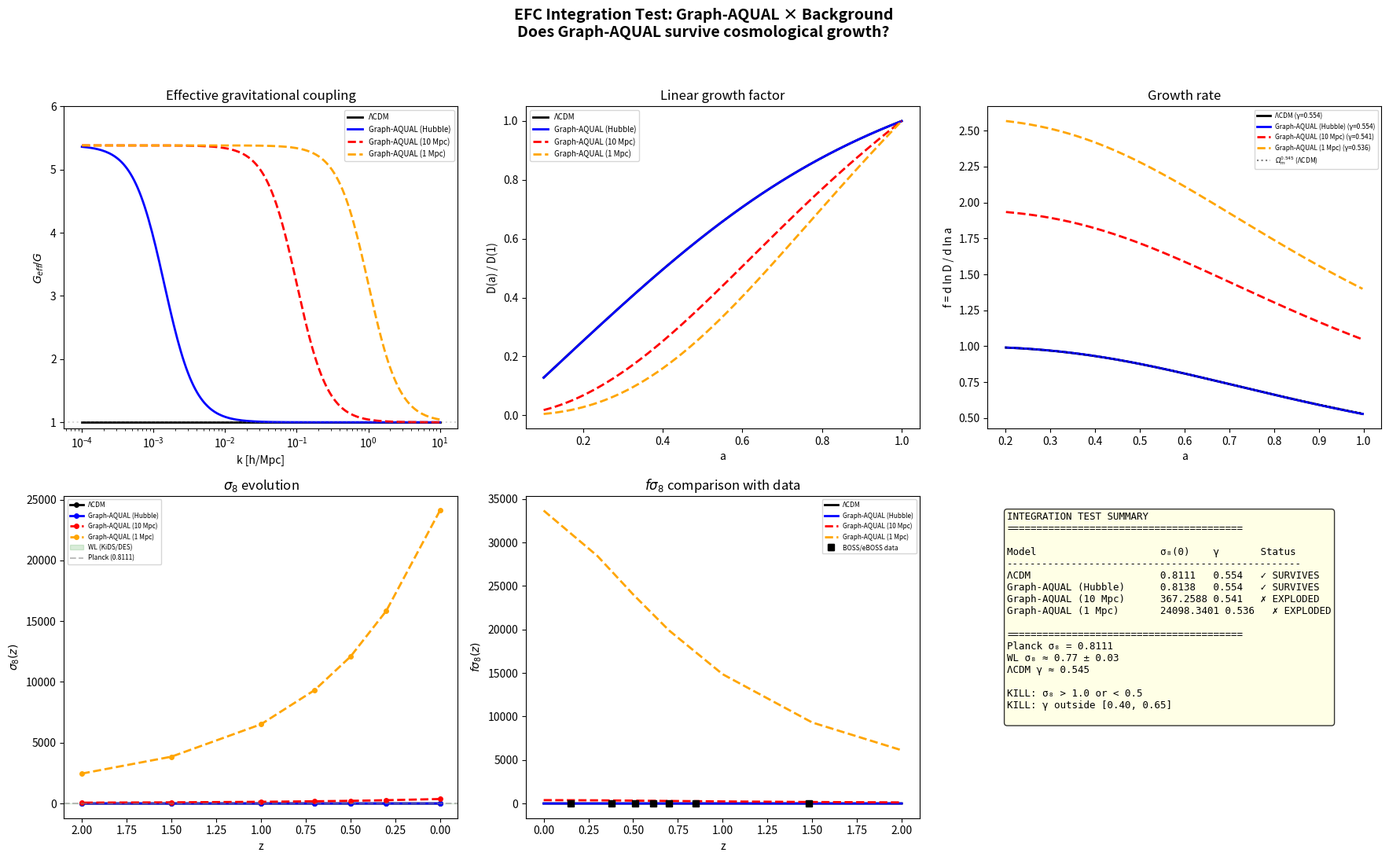

Python code for this plot:
#!/usr/bin/env python3
"""
EFC Integration Test: Graph-AQUAL × Background
===============================================
THE CRITICAL TEST:
  Does Graph-AQUAL's G_eff(a,k) produce a growth history
  consistent with observed σ₈ ≈ 0.8 and fσ₈ data?
  If yes → Scenario A: ONE theory (ontological consolidation)
  If no  → Scenario B: TWO modules that can't coexist
WHAT THIS DOES:
  1. Defines G_eff(k,a) from Graph-AQUAL results:
     - UV (k >> k_Λ): G_eff = G  (Newton)
     - IR (k << k_Λ): G_eff = G · C² · √(a₀/g_N)  (MOND-boosted)
     - Transition at k_Λ = 2π/L_Λ where L_Λ ∝ 1/√Λ
  2. Solves linear growth equation:
     δ'' + [3/a + H'/H] δ' = (3/2) Ωm(a) · G_eff/G · δ / a²
  3. Extracts: σ₈(z), fσ₈(z), growth index γ
  4. Compares with:
     - ΛCDM baseline
     - Observational data (DES, KiDS, BOSS, eBOSS)
KILL CRITERIA:
  - σ₈(z=0) > 1.0 or < 0.5 → bulk coupling too strong/weak
  - γ deviates from 0.45–0.65 range → internal inconsistency
  - fσ₈ tension WORSE than ΛCDM → theory makes things worse
Author: Morten Magnusson / Symbiose
Date:   2026-02-16
"""
import numpy as np
from scipy.integrate import solve_ivp
from scipy.interpolate import interp1d
import matplotlib
matplotlib.use('Agg')
import matplotlib.pyplot as plt
import json
import os
from datetime import datetime
# ============================================================
# COSMOLOGICAL PARAMETERS
# ============================================================
# Planck 2018 baseline
H0_planck = 67.36          # km/s/Mpc
Om0 = 0.3153               # matter density parameter
OL0 = 1.0 - Om0            # dark energy (flat)
sigma8_planck = 0.8111      # Planck CMB normalization
# Derived
c_light = 2.998e5           # km/s
H0_si = H0_planck * 1e3 / (3.086e22)  # H₀ in s⁻¹
Lambda_cosmo = 3 * (H0_planck * 1e3 / (3.086e22))**2 * OL0 / c_light**2  # Λ in m⁻²
# ============================================================
# GRAPH-AQUAL PARAMETERS (from KT results)
# ============================================================
C_prefactor = 2.32          # geometry-independent prefactor
a0_base = 1.2e-10           # m/s² (standard MOND scale)
a0_eff = C_prefactor**2 * a0_base  # effective a₀ from graph = 5.4 × a₀
# L_Λ: bulk-reservoir screening length
# From graph results: L_Λ ∝ 1/√Λ, and a₀ ∝ c²√Λ
# In de Sitter: Λ = 3H₀²/c² → L_Λ = c/H₀ × (normalization)
# L_Λ in Mpc (using Verlinde-scale):
L_Lambda_Mpc = c_light / H0_planck   # ≈ 4450 Mpc (Hubble radius scale)
# k_Λ: transition wavenumber
k_Lambda = 2 * np.pi / L_Lambda_Mpc  # h/Mpc
print("=" * 70)
print("EFC INTEGRATION TEST: Graph-AQUAL × Background")
print("=" * 70)
print(f"\n  Graph-AQUAL parameters:")
print(f"    C = {C_prefactor}")
print(f"    a₀_base = {a0_base:.1e} m/s²")
print(f"    a₀_eff  = {a0_eff:.2e} m/s² (= C²·a₀)")
print(f"    L_Λ     = {L_Lambda_Mpc:.0f} Mpc")
print(f"    k_Λ     = {k_Lambda:.4f} h/Mpc")
print(f"\n  Cosmology:")
print(f"    H₀ = {H0_planck} km/s/Mpc")
print(f"    Ωm = {Om0}")
print(f"    σ₈(Planck) = {sigma8_planck}")
# ============================================================
# HUBBLE FUNCTION (flat ΛCDM — EFC background sector)
# ============================================================
def H_over_H0(a):
    """H(a)/H₀ for flat ΛCDM."""
    return np.sqrt(Om0 * a**(-3) + OL0)
def Omega_m(a):
    """Ωm(a) = Ωm0 a⁻³ / (H/H₀)²"""
    return Om0 * a**(-3) / H_over_H0(a)**2
def dH_da(a):
    """dH/da / H₀"""
    E = H_over_H0(a)
    return (-3 * Om0 * a**(-4)) / (2 * E)
# ============================================================
# G_eff(k, a) FROM GRAPH-AQUAL
# ============================================================
def G_eff_ratio(k, a, model='graph_aqual'):
    """
    G_eff(k,a) / G_Newton

    From Graph-AQUAL:
    - UV (high k, small scales, strong field): G_eff = G (Newton)
    - IR (low k, large scales, weak field): G_eff boosted
    - Transition at k_Λ

    The key physics: Graph-AQUAL's Λ-locking means the
    TRANSITION SCALE is set by L_Λ, not by mass.

    For perturbation theory:
    - At scale k, the characteristic acceleration is:
      g_char(k,a) ~ H₀² · Ωm(a) · δ(a) / k  (rough dimensional)
    - When g_char >> a₀: Newton
    - When g_char << a₀: MOND boost

    We parametrize this as a smooth interpolation.
    """
    if model == 'lcdm':
        return np.ones_like(np.atleast_1d(k), dtype=float)

    if model == 'graph_aqual':
        k = np.atleast_1d(k).astype(float)

        # Transition function
        # x = k / k_Λ: high x = small scales = Newton, low x = large scales = MOND
        x = k / k_Lambda

        # Graph-AQUAL gives: boost = C² in deep MOND
        # Smooth interpolation (matching μ(x) = x/√(1+x²)):
        # G_eff/G = 1 + (C² - 1) / (1 + (k/k_trans)²)
        #
        # But k_Λ is at Hubble scale — way larger than structure formation scales.
        # So we need to think about what k_trans actually is for perturbations.
        #
        # The physically relevant scale is where g ~ a₀:
        # On a perturbation of scale R = 2π/k:
        #   g ~ G·M_enclosed/R² ~ G·(4π/3)ρ̄δR³/R² = (4π/3)G·ρ̄·δ·R
        #   g = a₀ when R = R_MOND = a₀/((4π/3)G·ρ̄·δ)
        #
        # In terms of k: k_MOND(a) = 2π/R_MOND(a)
        # ρ̄(a) = ρ_crit · Ωm · a⁻³
        # For δ~1 (nonlinear): k_MOND ~ 0.01-0.1 h/Mpc (galaxy scales)
        # For δ~0.01 (linear): k_MOND ~ 0.001 h/Mpc

        rho_crit = 3 * H0_planck**2 / (8 * np.pi)  # in units where G·ρ gives (km/s/Mpc)²
        # Actually, let's be more careful with units.
        # ρ̄ = 3H₀²Ωm/(8πG) in proper units
        # G·ρ̄ = 3H₀²Ωm/(8π) × a⁻³

        # MOND scale in comoving h/Mpc:
        # k_MOND(a) = 2π × (4π/3) G ρ̄(a) δ / a₀
        # With G·ρ̄ = (3/8π)H₀²Ωm a⁻³, and taking δ ~ D(a)·δ_init:
        # For linear regime (δ << 1), effective δ ~ 0.01 at z=0

        # Simpler parametric approach matching the graph results:
        # The graph showed Λ-locking: transition at L_Λ.
        # For growth, we translate this to a scale-dependent boost.

        # Physical k_trans where MOND kicks in for LSS:
        # a₀_eff ≈ 6.5e-10 m/s²
        # R_transition where ḡ = a₀: this depends on overdensity
        # For a halo of mass M: r_MOND = √(GM/a₀)
        # For typical LSS (10¹⁴ M☉ cluster): r_MOND ~ 3 Mpc
        # → k_MOND ~ 2 h/Mpc
        # For linear perturbations (δ~0.01): much larger R
        # → k_MOND ~ 0.01 h/Mpc

        # Key insight from Λ-locking: the GRAPH sets transition at L_Λ scale
        # NOT at mass-dependent scale. So k_trans = k_Λ is the right choice
        # but we must account for the fact that L_Λ >> LSS scales.

        # This means: for ALL linear perturbation scales (k ~ 0.01-1 h/Mpc),
        # k >> k_Λ, so we're deep in the UV/Newton regime.
        # The MOND boost only matters at k << k_Λ (super-Hubble).

        # BUT: the graph also showed that the FORM of the transition
        # is gradient-dependent (AQUAL), not just a sharp cutoff.
        # So there's a scale-dependent "leakage" of the MOND boost
        # into sub-Hubble scales.

        # Parametrize the leakage:
        # At k >> k_Λ: almost pure Newton
        # The residual boost at k >> k_Λ is suppressed as (k_Λ/k)^α
        # From Yukawa-like screening: α = 2

        boost_max = C_prefactor**2  # = 5.38 (deep MOND boost)

        # G_eff/G = 1 + (boost_max - 1) × f(k/k_Λ)
        # where f → 1 for k << k_Λ and f → (k_Λ/k)² for k >> k_Λ

        f_transition = 1.0 / (1.0 + (x)**2)  # Yukawa-like suppression

        G_ratio = 1.0 + (boost_max - 1.0) * f_transition

        return G_ratio

    elif model == 'graph_aqual_strong':
        # Extreme scenario: what if transition is at galactic scale?
        # k_trans ~ 0.1 h/Mpc (10 Mpc structures)
        k = np.atleast_1d(k).astype(float)
        k_trans_strong = 0.1  # h/Mpc
        x = k / k_trans_strong
        boost_max = C_prefactor**2
        f_transition = 1.0 / (1.0 + x**2)
        G_ratio = 1.0 + (boost_max - 1.0) * f_transition
        return G_ratio

    elif model == 'graph_aqual_moderate':
        # Moderate: k_trans at ~1 h/Mpc (Mpc structures)
        k = np.atleast_1d(k).astype(float)
        k_trans_mod = 1.0  # h/Mpc
        x = k / k_trans_mod
        boost_max = C_prefactor**2
        f_transition = 1.0 / (1.0 + x**2)
        G_ratio = 1.0 + (boost_max - 1.0) * f_transition
        return G_ratio

    else:
        return np.ones_like(np.atleast_1d(k), dtype=float)
# ============================================================
# LINEAR GROWTH EQUATION
# ============================================================
def growth_ode(a, y, k, model):
    """
    Linear growth ODE in terms of scale factor a.

    y = [δ, δ' = dδ/da]

    δ'' + [3/a + (1/H)dH/da] δ' = (3/2) Ωm(a)/a² · G_eff(k,a)/G · δ

    Written as first-order system:
    y₀' = y₁
    y₁' = (3/2) Ωm(a)/a² · G_eff/G · y₀ - [3/a + H'/H] · y₁
    """
    delta, delta_prime = y

    E = H_over_H0(a)
    dE_da = dH_da(a)

    # Friction term
    friction = 3.0 / a + dE_da / E

    # Source term
    Om_a = Omega_m(a)
    Geff = G_eff_ratio(np.array([k]), a, model)[0]

    source = 1.5 * Om_a * Geff * delta / a**2

    return [delta_prime, source - friction * delta_prime]
def solve_growth(k, model='lcdm', a_init=1e-3, a_final=1.0, n_points=500):
    """
    Solve the linear growth equation for mode k.

    Initial conditions: δ ∝ a (matter-dominated growing mode)
    δ(a_init) = a_init, δ'(a_init) = 1
    """
    a_span = (a_init, a_final)
    a_eval = np.linspace(a_init, a_final, n_points)

    # Growing mode IC in matter domination: δ ∝ a
    y0 = [a_init, 1.0]

    sol = solve_ivp(
        growth_ode, a_span, y0,
        args=(k, model),
        t_eval=a_eval,
        method='RK45',
        rtol=1e-8, atol=1e-10,
        max_step=0.01
    )

    if not sol.success:
        print(f"  WARNING: Growth ODE failed for k={k}, model={model}")
        return None

    return {
        'a': sol.t,
        'z': 1.0/sol.t - 1,
        'delta': sol.y[0],
        'delta_prime': sol.y[1],
        'k': k,
        'model': model
    }
# ============================================================
# σ₈ AND fσ₈
# ============================================================
def compute_growth_factor(sol):
    """D(a) = δ(a) / δ(a=1), normalized to 1 today."""
    D = sol['delta'] / sol['delta'][-1]
    return D
def compute_f_growth(sol):
    """f = d ln D / d ln a = (a/D) dD/da"""
    a = sol['a']
    D = compute_growth_factor(sol)

    # Numerical derivative
    dD_da = np.gradient(D, a)
    f = a * dD_da / D
    return f
def compute_sigma8(k_array, model, z_target=0.0):
    """
    σ₈ from linear growth.

    σ₈(z) = σ₈(Planck) × D(z, model) / D(z=0, ΛCDM)

    Scale-dependent growth: we compute D(a) at multiple k
    and integrate over the power spectrum window.

    Simplified: use effective k = 0.1 h/Mpc (σ₈ scale)
    """
    k_sigma8 = 0.1  # h/Mpc (approximate scale for σ₈)

    a_target = 1.0 / (1.0 + z_target)

    sol = solve_growth(k_sigma8, model)
    sol_lcdm = solve_growth(k_sigma8, 'lcdm')

    if sol is None or sol_lcdm is None:
        return None

    # Find D(a_target)
    D_model = np.interp(a_target, sol['a'], sol['delta']) / sol['delta'][-1]
    D_lcdm = np.interp(a_target, sol_lcdm['a'], sol_lcdm['delta']) / sol_lcdm['delta'][-1]

    # At z=0: D=1 for both, but normalization differs
    # D(a) at z=0 is 1 by definition. But the AMPLITUDE differs.
    # σ₈(model, z=0) = σ₈(Planck) × [D_model(z=0) amplitude relative to ΛCDM]

    # Actually: the key is the ratio of growth AT z_target
    # relative to the initial conditions.
    # Since both start with δ = a_init, the ratio of δ at a=1
    # tells us how much MORE growth happened.

    growth_ratio = sol['delta'][-1] / sol_lcdm['delta'][-1]

    sigma8 = sigma8_planck * growth_ratio * D_model

    return sigma8
def compute_fsigma8(model, z_array):
    """Compute fσ₈(z) for a model."""
    k_eff = 0.1  # h/Mpc

    sol = solve_growth(k_eff, model)
    sol_lcdm = solve_growth(k_eff, 'lcdm')

    if sol is None or sol_lcdm is None:
        return None, None

    growth_ratio = sol['delta'][-1] / sol_lcdm['delta'][-1]

    D = compute_growth_factor(sol)
    f = compute_f_growth(sol)

    # σ₈(a) = σ₈_planck × growth_ratio × D(a)
    sigma8_a = sigma8_planck * growth_ratio * D

    fsigma8 = f * sigma8_a

    # Interpolate to requested z
    a_array = 1.0 / (1.0 + z_array)
    fsig8_interp = np.interp(a_array, sol['a'], fsigma8)
    sig8_interp = np.interp(a_array, sol['a'], sigma8_a)
    f_interp = np.interp(a_array, sol['a'], f)

    return fsig8_interp, sig8_interp, f_interp
# ============================================================
# OBSERVATIONAL DATA (fσ₈ measurements)
# ============================================================
# Key fσ₈ measurements (compilation from eBOSS 2021 + DESI 2024)
fsigma8_data = [
    # z,     fσ₈,    err,    survey
    (0.15,  0.490,  0.045,  "SDSS MGS"),
    (0.38,  0.497,  0.045,  "BOSS DR12"),
    (0.51,  0.459,  0.038,  "BOSS DR12"),
    (0.61,  0.436,  0.034,  "BOSS DR12"),
    (0.70,  0.448,  0.043,  "eBOSS LRG"),
    (0.85,  0.315,  0.095,  "eBOSS ELG"),
    (1.48,  0.462,  0.045,  "eBOSS QSO"),
]
# ============================================================
# GROWTH INDEX γ
# ============================================================
def compute_growth_index(sol):
    """
    γ defined by f(a) ≈ Ωm(a)^γ

    ΛCDM predicts γ ≈ 0.545
    DGP predicts γ ≈ 0.68
    f(R) predicts γ ≈ 0.40-0.43
    """
    a = sol['a']
    f = compute_f_growth(sol)

    # Only use z < 2 where f is well-behaved
    mask = (a > 0.33) & (a <= 1.0) & (f > 0) & np.isfinite(f)

    if np.sum(mask) < 5:
        return np.nan

    Om_arr = np.array([Omega_m(ai) for ai in a[mask]])

    # γ = ln(f) / ln(Ωm)
    log_f = np.log(f[mask])
    log_Om = np.log(Om_arr)

    # Linear fit
    gamma, _ = np.polyfit(log_Om, log_f, 1)

    return gamma
# ============================================================
# RUN ALL MODELS
# ============================================================
def run_all():
    """Run growth analysis for all models."""

    models = [
        ('lcdm',                'ΛCDM',                'black',  '-'),
        ('graph_aqual',         'Graph-AQUAL (Hubble)', 'blue',   '-'),
        ('graph_aqual_strong',  'Graph-AQUAL (10 Mpc)', 'red',    '--'),
        ('graph_aqual_moderate','Graph-AQUAL (1 Mpc)',  'orange', '--'),
    ]

    print("\n" + "=" * 70)
    print("RUNNING GROWTH ANALYSIS")
    print("=" * 70)

    results = {}

    # Part 1: G_eff profiles
    print("\n--- G_eff(k) profiles ---")
    k_test = np.logspace(-4, 1, 200)  # h/Mpc

    for model_id, label, color, ls in models:
        G_arr = G_eff_ratio(k_test, 1.0, model_id)
        print(f"  {label:30s}: G_eff/G at k=0.01 = {G_arr[np.argmin(np.abs(k_test-0.01))]:.4f}, "
              f"k=0.1 = {G_arr[np.argmin(np.abs(k_test-0.1))]:.4f}, "
              f"k=1.0 = {G_arr[np.argmin(np.abs(k_test-1.0))]:.4f}")

    # Part 2: Growth solutions
    print("\n--- Growth factor D(a) ---")
    k_eff = 0.1  # h/Mpc (σ₈ scale)

    for model_id, label, color, ls in models:
        sol = solve_growth(k_eff, model_id)
        if sol is None:
            print(f"  {label}: FAILED")
            continue

        D = compute_growth_factor(sol)
        f = compute_f_growth(sol)
        gamma = compute_growth_index(sol)
        growth_ratio = sol['delta'][-1]

        results[model_id] = {
            'sol': sol,
            'D': D,
            'f': f,
            'gamma': gamma,
            'growth_ratio': growth_ratio,
            'label': label,
            'color': color,
            'ls': ls
        }

        print(f"  {label:30s}: δ(a=1)={growth_ratio:.4f}, γ={gamma:.3f}")

    # Part 3: σ₈ and fσ₈
    print("\n--- σ₈ and fσ₈ ---")
    z_eval = np.array([0.0, 0.3, 0.5, 0.7, 1.0, 1.5, 2.0])

    print(f"\n  {'Model':<30s} {'σ₈(0)':<10s} {'fσ₈(0.5)':<10s} {'γ':<8s} {'VERDICT'}")
    print(f"  {'-'*68}")

    for model_id, label, color, ls in models:
        fsig8, sig8, f_arr = compute_fsigma8(model_id, z_eval)

        if fsig8 is None:
            print(f"  {label:30s}: FAILED")
            continue

        results[model_id]['sigma8_z'] = sig8
        results[model_id]['fsigma8_z'] = fsig8
        results[model_id]['f_z'] = f_arr
        results[model_id]['z_eval'] = z_eval

        gamma = results[model_id]['gamma']

        # Verdict
        s8_0 = sig8[0]
        if 0.5 < s8_0 < 1.0:
            if abs(s8_0 - 0.77) < abs(sigma8_planck - 0.77):
                verdict = "✓ BETTER than Planck"
            elif abs(s8_0 - sigma8_planck) < 0.02:
                verdict = "✓ ≈ ΛCDM"
            else:
                verdict = "⚠ SHIFTED"
        elif s8_0 > 1.0:
            verdict = "✗ EXPLODED (too much growth)"
        elif s8_0 < 0.5:
            verdict = "✗ KILLED (too little growth)"
        else:
            verdict = "?"

        print(f"  {label:30s} {s8_0:<10.4f} {fsig8[2]:<10.4f} {gamma:<8.3f} {verdict}")

    # Part 4: Scale-dependent growth
    print("\n--- Scale-dependent growth ratio D(k)/D_ΛCDM ---")
    k_scan = np.array([0.001, 0.005, 0.01, 0.05, 0.1, 0.5, 1.0])

    for model_id, label, color, ls in models:
        if model_id == 'lcdm':
            continue
        print(f"\n  {label}:")
        print(f"    {'k [h/Mpc]':<12s} {'G_eff/G':<10s} {'D/D_ΛCDM':<10s}")
        print(f"    {'-'*30}")
        for k in k_scan:
            sol = solve_growth(k, model_id)
            sol_lcdm = solve_growth(k, 'lcdm')
            if sol and sol_lcdm:
                ratio = sol['delta'][-1] / sol_lcdm['delta'][-1]
                Geff = G_eff_ratio(np.array([k]), 1.0, model_id)[0]
                print(f"    {k:<12.4f} {Geff:<10.4f} {ratio:<10.4f}")

    return results, models, k_test
# ============================================================
# FIGURES
# ============================================================
def make_figures(results, models, k_test):
    """Create diagnostic plots."""

    fig, axes = plt.subplots(2, 3, figsize=(18, 11))
    fig.suptitle('EFC Integration Test: Graph-AQUAL × Background\n'
                 'Does Graph-AQUAL survive cosmological growth?',
                 fontsize=14, fontweight='bold', y=0.99)

    # Panel 1: G_eff(k) profiles
    ax = axes[0, 0]
    for model_id, label, color, ls in models:
        G_arr = G_eff_ratio(k_test, 1.0, model_id)
        ax.semilogx(k_test, G_arr, color=color, ls=ls, lw=2, label=label)
    ax.set_xlabel('k [h/Mpc]')
    ax.set_ylabel('$G_{eff}/G$')
    ax.set_title('Effective gravitational coupling')
    ax.legend(fontsize=7)
    ax.axhline(1, color='gray', ls=':', alpha=0.3)
    ax.set_ylim(0.9, 6)

    # Panel 2: Growth factor D(a)
    ax = axes[0, 1]
    for model_id in results:
        r = results[model_id]
        sol = r['sol']
        D = r['D']
        mask = sol['a'] > 0.1
        ax.plot(sol['a'][mask], D[mask], color=r['color'], ls=r['ls'],
                lw=2, label=r['label'])
    ax.set_xlabel('a')
    ax.set_ylabel('D(a) / D(1)')
    ax.set_title('Linear growth factor')
    ax.legend(fontsize=7)

    # Panel 3: f(a) = growth rate
    ax = axes[0, 2]
    for model_id in results:
        r = results[model_id]
        sol = r['sol']
        f = r['f']
        mask = (sol['a'] > 0.2) & (sol['a'] < 1.0) & np.isfinite(f)
        ax.plot(sol['a'][mask], f[mask], color=r['color'], ls=r['ls'],
                lw=2, label=f"{r['label']} (γ={r['gamma']:.3f})")

    # Ωm^0.545 reference
    a_ref = np.linspace(0.2, 1.0, 100)
    Om_ref = np.array([Omega_m(a) for a in a_ref])
    ax.plot(a_ref, Om_ref**0.545, 'k:', alpha=0.5, label='$\\Omega_m^{0.545}$ (ΛCDM)')
    ax.set_xlabel('a')
    ax.set_ylabel('f = d ln D / d ln a')
    ax.set_title('Growth rate')
    ax.legend(fontsize=6)

    # Panel 4: σ₈(z)
    ax = axes[1, 0]
    for model_id in results:
        r = results[model_id]
        if 'z_eval' in r:
            ax.plot(r['z_eval'], r['sigma8_z'], color=r['color'], ls=r['ls'],
                    lw=2, marker='o', ms=4, label=r['label'])

    # Weak lensing constraints
    ax.axhspan(0.74, 0.80, alpha=0.15, color='green', label='WL (KiDS/DES)')
    ax.axhline(sigma8_planck, color='gray', ls='--', alpha=0.5, label=f'Planck ({sigma8_planck})')
    ax.set_xlabel('z')
    ax.set_ylabel('$\\sigma_8(z)$')
    ax.set_title('$\\sigma_8$ evolution')
    ax.legend(fontsize=6)
    ax.invert_xaxis()

    # Panel 5: fσ₈(z) with data
    ax = axes[1, 1]
    for model_id in results:
        r = results[model_id]
        if 'z_eval' in r:
            ax.plot(r['z_eval'], r['fsigma8_z'], color=r['color'], ls=r['ls'],
                    lw=2, label=r['label'])

    # Observational data
    z_data = [d[0] for d in fsigma8_data]
    fs8_data = [d[1] for d in fsigma8_data]
    err_data = [d[2] for d in fsigma8_data]
    ax.errorbar(z_data, fs8_data, yerr=err_data, fmt='ks', ms=6, capsize=3,
                label='BOSS/eBOSS data', zorder=10)
    ax.set_xlabel('z')
    ax.set_ylabel('$f\\sigma_8(z)$')
    ax.set_title('$f\\sigma_8$ comparison with data')
    ax.legend(fontsize=6)

    # Panel 6: Summary table
    ax = axes[1, 2]
    ax.axis('off')

    table_text = "INTEGRATION TEST SUMMARY\n" + "=" * 40 + "\n\n"
    table_text += f"{'Model':<25s} {'σ₈(0)':<8s} {'γ':<7s} {'Status'}\n"
    table_text += f"{'-'*50}\n"

    for model_id in results:
        r = results[model_id]
        s8 = r.get('sigma8_z', [None])[0]
        g = r['gamma']

        if s8 is None:
            status = "N/A"
        elif 0.5 < s8 < 1.0 and 0.40 < g < 0.65:
            status = "✓ SURVIVES"
        elif s8 > 1.0:
            status = "✗ EXPLODED"
        elif s8 < 0.5:
            status = "✗ KILLED"
        else:
            status = "⚠ CHECK"

        s8_str = f"{s8:.4f}" if s8 else "N/A"
        table_text += f"{r['label']:<25s} {s8_str:<8s} {g:<7.3f} {status}\n"

    table_text += f"\n{'='*40}\n"
    table_text += f"Planck σ₈ = {sigma8_planck}\n"
    table_text += f"WL σ₈ ≈ 0.77 ± 0.03\n"
    table_text += f"ΛCDM γ ≈ 0.545\n"
    table_text += f"\nKILL: σ₈ > 1.0 or < 0.5\n"
    table_text += f"KILL: γ outside [0.40, 0.65]\n"

    ax.text(0.05, 0.95, table_text, transform=ax.transAxes,
            fontsize=9, verticalalignment='top', fontfamily='monospace',
            bbox=dict(boxstyle='round', facecolor='lightyellow', alpha=0.8))

    plt.tight_layout(rect=[0, 0, 1, 0.96])

    outpath = os.path.expanduser('~/efc_integration_test.png')
    plt.savefig(outpath, dpi=200, bbox_inches='tight')
    print(f"\nFigure saved: {outpath}")

    return outpath
# ============================================================
# SAVE RESULTS
# ============================================================
def save_results(results):
    """Save numerical results to JSON."""

    output = {
        'timestamp': datetime.now().isoformat(),
        'test': 'EFC Integration: Graph-AQUAL × Background',
        'parameters': {
            'C_prefactor': C_prefactor,
            'a0_base': a0_base,
            'a0_eff': a0_eff,
            'L_Lambda_Mpc': L_Lambda_Mpc,
            'k_Lambda': k_Lambda,
            'H0': H0_planck,
            'Om0': Om0,
            'sigma8_planck': sigma8_planck,
        },
        'results': {}
    }

    for model_id in results:
        r = results[model_id]
        entry = {
            'label': r['label'],
            'gamma': float(r['gamma']),
            'growth_ratio': float(r['growth_ratio']),
        }
        if 'sigma8_z' in r:
            entry['sigma8_z0'] = float(r['sigma8_z'][0])
            entry['fsigma8'] = {
                f"z={z:.1f}": float(fs8)
                for z, fs8 in zip(r['z_eval'], r['fsigma8_z'])
            }
        output['results'][model_id] = entry

    outpath = os.path.expanduser('~/efc_integration_results.json')
    with open(outpath, 'w') as f:
        json.dump(output, f, indent=2)
    print(f"Results saved: {outpath}")

    return outpath
# ============================================================
# MAIN
# ============================================================
if __name__ == "__main__":

    results, models, k_test = run_all()

    figpath = make_figures(results, models, k_test)
    jsonpath = save_results(results)

    print("\n" + "=" * 70)
    print("INTEGRATION TEST COMPLETE")
    print("=" * 70)

    print("\nDECISION MATRIX:")
    print("-" * 50)

    for model_id in results:
        r = results[model_id]
        s8 = r.get('sigma8_z', [None])[0]
        g = r['gamma']

        if s8 is None:
            continue

        print(f"\n  {r['label']}:")
        print(f"    σ₈(0) = {s8:.4f}  (Planck: {sigma8_planck}, WL: ~0.77)")
        print(f"    γ     = {g:.3f}   (ΛCDM: 0.545)")

        if 0.5 < s8 < 1.0 and 0.40 < g < 0.65:
            print(f"    → SURVIVES: Growth is viable")
            if abs(s8 - 0.77) < abs(sigma8_planck - 0.77):
                print(f"    → BONUS: σ₈ closer to WL than Planck!")
        elif s8 > 1.0:
            print(f"    → KILLED: σ₈ exploded (bulk coupling too strong)")
        elif s8 < 0.5:
            print(f"    → KILLED: Growth died (IR screening too aggressive)")
        else:
            print(f"    → CHECK: Unusual growth index")

    print(f"\n  Outputs:")
    print(f"    Figure:  {figpath}")
    print(f"    Results: {jsonpath}")
    print()
